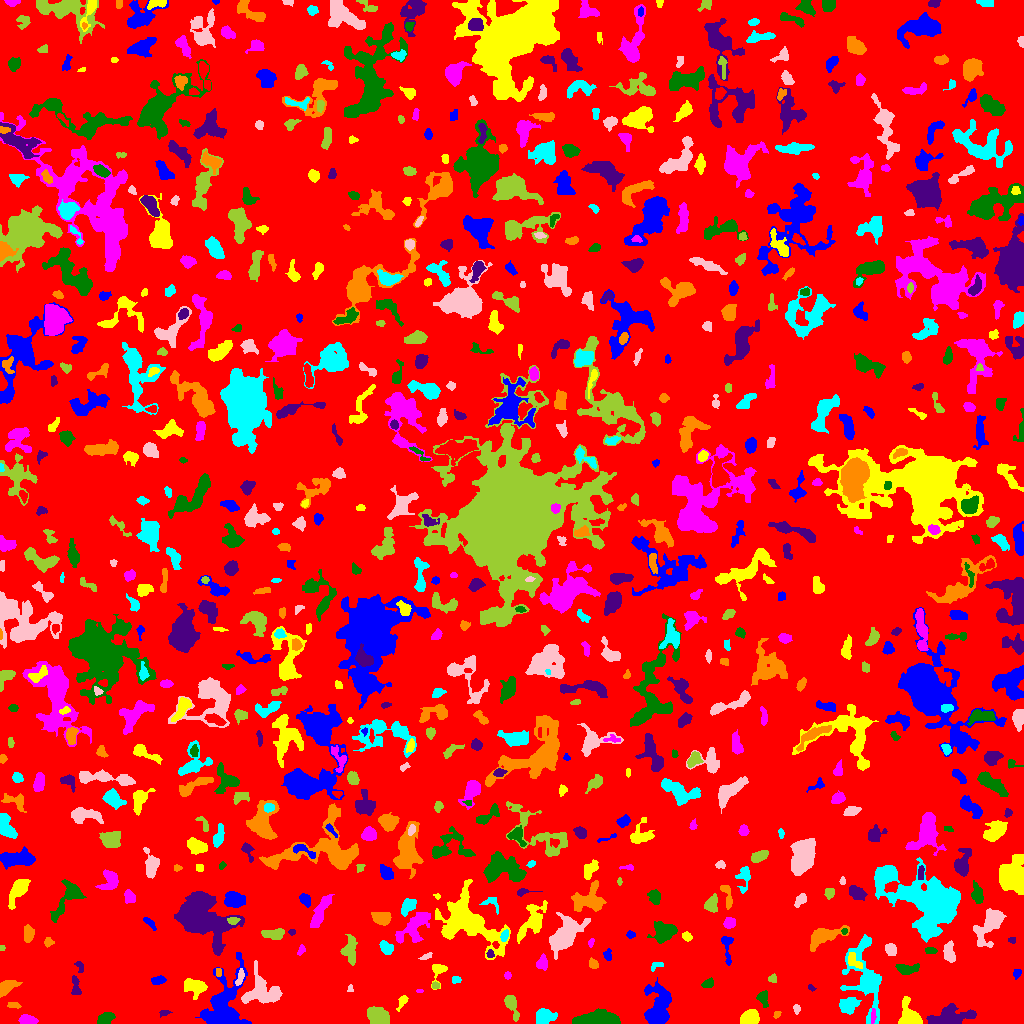

Values plotted in this chart, from the file beside it:
ID, X, Y, A, B, theta, total_flux, mu_max, mu_median, mu_mean, R_fwhm, R_e, R10, R90, x_start, x_end, y_start, y_end, area, greylevel
0, 501.2, 510.7, 302.2, 294.5, 0.4349, 1169869, 16.0, 1.0, 1.493, 11.95, 229, 87.54, 376.4, 0, 1023, 0, 1023, 783603, 1.493
1, 224.4, 16.14, 15.85, 9.771, 1.344, 4735, 12.0, 3.0, 3.688, 8.885, 10.4, 3.7, 17.28, 195, 251, 0, 71, 1284, 6.688
2, 910.3, 5.676, 6.141, 4.07, -1.112, 1823, 16.0, 3.0, 4.914, 5.352, 4.72, 1.871, 8.387, 898, 922, 0, 27, 371, 8.914
3, 27.18, 3.405, 4.25, 2.117, -0.05941, 435.0, 6.0, 3.0, 2.788, 5.352, 3.827, 1.493, 5.836, 18, 38, 0, 9, 156, 6.788
4, 105, 4.556, 4.056, 2.452, 0.5276, 577.0, 6.0, 4.0, 3.316, 5.836, 4.068, 1.693, 6.077, 97, 115, 0, 11, 174, 9.316
5, 163.9, 10.43, 2.888, 1.426, 0.185, 141.0, 4.0, 2.0, 2.311, 3.7, 2.523, 0.9772, 3.785, 159, 172, 6, 13, 61, 5.311
6, 777.2, 9.169, 1.965, 1.321, 0.8139, 83.0, 4.0, 1.0, 1.694, 2.764, 1.954, 0.7979, 3.192, 773, 781, 5, 12, 49, 5.694
7, 543.2, 6.465, 4.875, 3.223, 0.3265, 327.0, 3.0, 1.0, 1.225, 5.754, 4.72, 1.784, 7.313, 536, 557, 0, 15, 267, 5.225
8, 796.5, 14.95, 2.346, 1.675, -1.486, 132.0, 4.0, 2.0, 2.129, 3.7, 2.459, 0.9772, 3.868, 793, 800, 9, 19, 62, 5.129
9, 377.8, 6.87, 5.385, 3.714, -0.5655, 1937, 11.0, 6.0, 5.598, 7.442, 5.67, 2.326, 8.777, 367, 389, 0, 17, 346, 8.598
10, 435.8, 15.55, 2.64, 2.082, -0.7255, 93.0, 3.0, 1.0, 1.148, 3.09, 2.646, 1.128, 4.068, 432, 441, 11, 22, 81, 5.148
11, 657.2, 13.18, 10.55, 5.581, 1.547, 2756, 13.0, 3.0, 4.006, 6.555, 7.092, 2.706, 12.46, 644, 671, 0, 46, 688, 7.006
12, 750.2, 5.049, 3.893, 3.089, 0.5068, 1233, 12.0, 4.0, 4.952, 5.754, 4.37, 1.784, 6.91, 740, 759, 0, 14, 249, 8.952
13, 872.9, 7.908, 3.974, 0.9639, -1.552, 87.0, 3.0, 1.0, 1.208, 3.038, 2.459, 0.7979, 3.742, 871, 876, 0, 15, 72, 8.208
14, 598, 3.481, 10.25, 2.921, 0.03022, 6580, 36.0, 10.0, 12.44, 7.069, 6.333, 2.459, 10.37, 572, 620, 0, 15, 529, 14.44
15, 950.7, 7.433, 11.47, 4.579, 0.1125, 1623, 7.0, 3.0, 2.832, 7.291, 7.506, 2.821, 11.91, 926, 976, 0, 20, 573, 5.832
16, 13.06, 18.35, 3.326, 1.421, -0.1939, 96.0, 2.0, 1.0, 1.263, 4.583, 2.706, 1.128, 4.222, 7, 21, 15, 21, 76, 5.263
17, 848.7, 18.52, 4.879, 3.489, 0.4217, 967.0, 7.0, 4.0, 3.608, 6.676, 5.323, 2.034, 8.137, 839, 861, 9, 26, 268, 6.608
18, 262, 31.62, 9.041, 7.372, -0.1386, 2167, 8.0, 3.0, 3.201, 9.491, 7.999, 3.09, 12.58, 241, 282, 20, 63, 677, 6.201
19, 511.6, 18.39, 6.759, 2.524, -1.203, 587.0, 6.0, 2.0, 2.644, 5.726, 4.549, 1.693, 7.225, 504, 519, 2, 28, 222, 5.644
20, 81.69, 63.26, 25.33, 14.79, -1.452, 5580, 11.0, 2.0, 2.962, 8.137, 12.3, 4.297, 20.7, 41, 117, 0, 103, 1884, 5.962
21, 663.7, 25.69, 3.025, 1.701, 0.7975, 155.0, 4.0, 2.0, 2.123, 4.184, 2.764, 1.128, 4.222, 658, 668, 20, 31, 73, 9.123
22, 402, 21.48, 4.675, 1.832, 1.073, 195.0, 4.0, 2.0, 1.912, 4.754, 3.432, 1.128, 5.078, 396, 408, 12, 28, 102, 4.912
23, 419.5, 32.74, 2.209, 0.7139, 0.0, 38.0, 2.0, 2.0, 1.357, 2.646, 1.693, 0.5642, 2.394, 416, 423, 31, 34, 28, 5.357
24, 763.2, 24.85, 4.246, 2.548, -1.385, 377.0, 4.0, 3.0, 2.636, 6.257, 4.068, 1.693, 5.997, 756, 768, 16, 33, 143, 5.636
25, 810.9, 35.79, 1.91, 1.269, -0.7518, 61.0, 3.0, 1.0, 1.452, 2.459, 1.954, 0.7979, 3.09, 808, 816, 32, 39, 42, 5.452
26, 6.464, 36.21, 5.119, 2.744, 0.5694, 679.0, 7.0, 3.0, 3.059, 4.983, 4.478, 1.693, 7.181, 0, 22, 26, 43, 222, 6.059
27, 866.4, 44.49, 19.73, 7.793, -1.331, 3526, 9.0, 3.0, 3.112, 8.058, 9.69, 3.613, 16.32, 840, 881, 0, 89, 1133, 6.112
28, 350.2, 34.18, 2.069, 1.234, 1.55, 45.0, 3.0, 1.0, 1.098, 1.871, 1.693, 0.5642, 2.821, 347, 353, 32, 39, 41, 5.098
29, 435.1, 37.92, 2.094, 1.629, -0.03829, 116.0, 4.0, 2.0, 2.231, 3.568, 2.394, 0.9772, 3.523, 432, 439, 35, 42, 52, 7.231
30, 317.3, 38.73, 5.061, 3.24, 0.5332, 1100, 10.0, 3.0, 3.526, 5.781, 4.514, 1.784, 7.334, 307, 333, 30, 51, 312, 7.526
31, 158, 43.02, 3.223, 1.692, 0.1474, 193.0, 4.0, 2.0, 1.693, 4.478, 2.985, 1.128, 4.652, 151, 166, 39, 48, 114, 5.693
32, 194.9, 36.8, 5.751, 3.559, -0.2472, 1172, 10.0, 3.0, 3.83, 5.809, 5.171, 2.034, 8.5, 184, 207, 24, 45, 306, 6.83
33, 507.5, 48.23, 1.624, 1.58, 0.0, 62.0, 3.0, 1.0, 1.192, 2.394, 2.034, 0.7979, 3.241, 504, 511, 44, 52, 52, 5.192
34, 708.3, 40.01, 2.811, 1.912, 0.3113, 145.0, 3.0, 1.0, 1.465, 3.613, 2.764, 1.128, 4.478, 701, 713, 36, 46, 99, 5.465
35, 75.15, 37.85, 5.848, 1.88, -1.469, 187.0, 3.0, 1.0, 1.336, 4.514, 3.613, 1.382, 5.47, 71, 81, 29, 48, 140, 7.336
36, 218.5, 51.46, 2.272, 1.481, -1.533, 79.0, 2.0, 2.0, 1.549, 3.868, 2.459, 0.9772, 3.523, 216, 221, 47, 55, 51, 6.549
37, 456.6, 43.5, 2.125, 1.734, 0.0, 74.0, 3.0, 1.0, 1.138, 2.394, 2.257, 0.7979, 3.742, 452, 461, 40, 47, 65, 6.138
38, 239.9, 45.84, 4.646, 1.588, 1.31, 299.0, 6.0, 3.0, 2.875, 4.406, 3.241, 1.262, 5.015, 235, 244, 38, 55, 104, 8.875
39, 772.7, 44.55, 1.986, 1.748, 0.3331, 82.0, 3.0, 1.0, 1.224, 2.764, 2.185, 0.7979, 3.523, 768, 776, 41, 50, 67, 5.224
40, 973.8, 45.98, 21.3, 12.21, -0.2673, 3748, 9.0, 2.0, 2.844, 8.813, 10.34, 3.909, 17.51, 923, 1023, 21, 88, 1318, 6.844
41, 1017, 50, 2.337, 1.78, 1.166, 218.0, 6.0, 3.0, 3.028, 3.478, 2.523, 0.9772, 4.107, 1013, 1021, 44, 54, 72, 9.028
42, 437.9, 53.0, 5.409, 3.481, 1.295, 396.0, 6.0, 2.0, 2.357, 4.687, 4.029, 1.493, 6.283, 431, 447, 34, 59, 168, 5.357
43, 541.9, 60.03, 2.831, 2.588, 1.162, 282.0, 5.0, 2.0, 1.986, 4.146, 3.385, 1.262, 5.171, 536, 547, 53, 70, 142, 5.986
44, 906.8, 53.98, 4.886, 2.372, 0.01116, 517.0, 8.0, 2.0, 2.547, 4.107, 3.7, 1.382, 6.283, 895, 919, 49, 60, 203, 6.547
45, 79.76, 56.9, 3.281, 1.8, -1.176, 221.0, 5.0, 3.0, 2.947, 3.742, 2.877, 1.128, 4.406, 74, 83, 51, 62, 75, 7.947
46, 593.3, 59.41, 2.659, 2.04, -0.894, 249.0, 6.0, 3.0, 2.798, 4.029, 2.932, 1.128, 4.514, 589, 598, 55, 66, 89, 5.798
47, 656.4, 57.62, 3.923, 1.328, 0.3937, 47.0, 2.0, 1.0, 0.5949, 3.827, 2.646, 0.9772, 3.613, 651, 663, 52, 61, 79, 4.595
48, 426.4, 66.99, 3.46, 1.266, 0.4482, 91.0, 2.0, 1.5, 1.379, 4.297, 2.646, 1.128, 3.909, 418, 432, 64, 71, 66, 6.379
49, 348.9, 73.24, 5.743, 3.259, 1.525, 455.0, 7.0, 1.0, 1.522, 3.241, 4.146, 1.382, 7.291, 340, 357, 58, 89, 299, 5.522
50, 575.2, 62.75, 5.243, 1.922, 0.6674, 183.0, 3.0, 1.0, 1.28, 4.406, 3.7, 1.493, 5.614, 566, 583, 56, 70, 143, 5.28
51, 607.4, 68.78, 2.75, 1.714, -1.553, 95.0, 3.0, 1.0, 1.131, 3.038, 2.523, 0.9772, 3.989, 603, 611, 63, 75, 84, 5.131
52, 854.4, 62.14, 5.164, 2.463, -0.8226, 210.0, 3.0, 1.0, 1.355, 4.652, 3.827, 1.382, 5.863, 848, 862, 55, 71, 155, 8.355
53, 301.2, 73.07, 2.421, 1.589, 1.036, 73.0, 3.0, 1.0, 1.09, 2.523, 2.326, 0.9772, 3.742, 297, 305, 68, 79, 67, 5.09
54, 930.7, 73.0, 2.721, 1.601, -0.07598, 243.0, 6.0, 3.0, 3.156, 3.785, 2.646, 1.128, 4.26, 925, 937, 70, 76, 77, 10.16
55, 490.2, 68.98, 1.798, 1.575, -1.259, 49.0, 2.0, 1.0, 0.8448, 3.432, 1.954, 0.7979, 3.192, 486, 494, 66, 74, 58, 7.845
56, 48.21, 81.21, 2.193, 2.033, -0.04925, 183.0, 5.0, 2.0, 2.377, 3.241, 2.646, 0.9772, 4.146, 44, 54, 76, 86, 77, 8.377
57, 386.2, 75.82, 3.466, 2.564, -0.7521, 510.0, 7.0, 3.0, 3.29, 4.583, 3.785, 1.493, 6.077, 379, 393, 69, 83, 155, 6.29
58, 890.6, 74.09, 3.018, 2.511, -1.096, 384.0, 6.0, 3.0, 2.931, 5.046, 3.568, 1.382, 5.47, 885, 896, 68, 80, 131, 5.931
59, 1.8, 75.5, 1.389, 1.296, -0.0, 50.0, 3.0, 2.0, 1.562, 2.394, 1.784, 0.5642, 2.646, 0, 5, 73, 78, 32, 5.562
... 745 more rows
